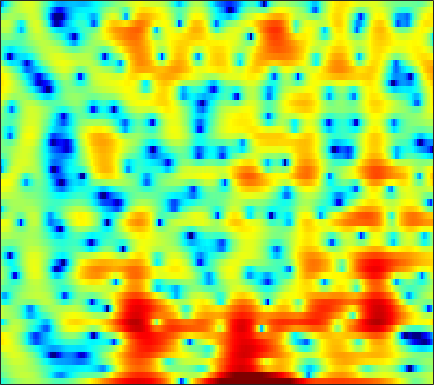

The data file committed next to this chart (first rows):
-4.2013, -3.5524, -2.6809, -1.8369, -1.2402, -0.50506, 0.1473, 0.58224, 1.0576, 1.4243, 1.7084, 1.8601, 1.9813, 2.0086, 1.9715, 1.843, 1.6332, 1.42, 1.0687, 0.6447, 0.15788, -0.22974, -0.76036, -1.2934
-1.679, -1.035, -0.2609, 0.4302, 0.8943, 1.436, 1.886, 2.162, 2.451, 2.643, 2.737, 2.742, 2.661, 2.476, 2.268, 1.893, 1.399, 0.9504, 0.2417, -0.6029, -1.595, -2.449, -3.742, -5.219
-0.3256, 0.1087, 0.6444, 1.124, 1.439, 1.795, 2.072, 2.226, 2.355, 2.396, 2.348, 2.251, 2.043, 1.748, 1.469, 1.024, 0.5015, 0.06045, -0.5742, -1.255, -1.97, -2.518, -3.241, -3.929
0.1657, 0.7502, 1.443, 2.023, 2.38, 2.746, 2.99, 3.094, 3.127, 3.039, 2.829, 2.593, 2.178, 1.651, 1.182, 0.4569, -0.3762, -1.069, -2.07, -3.148, -4.294, -5.163, -6.284, -7.292
0.8214, 1.663, 2.524, 3.138, 3.458, 3.718, 3.808, 3.771, 3.6, 3.29, 2.843, 2.425, 1.761, 0.9795, 0.3143, -0.6949, -1.853, -2.834, -4.33, -6.116, -8.319, -10.37, -13.98, -19.86
4.082, 4.223, 4.32, 4.301, 4.204, 3.96, 3.582, 3.207, 2.595, 1.859, 1.005, 0.3034, -0.7058, -1.758, -2.551, -3.59, -4.578, -5.265, -6.123, -6.937, -7.709, -8.257, -8.903, -9.362
6.08, 5.794, 5.37, 4.881, 4.456, 3.795, 3.003, 2.301, 1.203, -0.0954, -1.641, -2.99, -5.085, -7.475, -9.4, -11.71, -12.74, -12.4, -11.19, -9.88, -8.781, -8.067, -7.244, -6.511
5.937, 5.472, 4.905, 4.366, 3.956, 3.356, 2.645, 2.001, 0.9529, -0.3381, -1.926, -3.345, -5.579, -8.218, -10.4, -13.05, -13.96, -13.24, -11.68, -10.16, -8.854, -7.944, -6.756, -5.57
1.63, 1.141, 1.34, 1.97, 2.422, 2.804, 2.902, 2.785, 2.365, 1.688, 0.7966, 0.01969, -1.155, -2.411, -3.345, -4.617, -5.876, -6.824, -8.267, -9.973, -11.77, -12.22, -10.48, -7.402
-5.504, -5.412, -2.596, -0.2831, 0.8621, 1.755, 2.114, 2.135, 1.877, 1.341, 0.6188, 0.001932, -0.8712, -1.729, -2.314, -3.099, -3.903, -4.583, -5.654, -6.863, -7.896, -8.14, -7.044, -4.794
2.688, 2.207, 1.798, 1.553, 1.411, 1.144, 0.6748, 0.1805, -0.7451, -2.001, -3.629, -5.059, -7.097, -8.598, -8.727, -7.727, -6.361, -5.398, -4.319, -3.43, -2.659, -2.098, -1.319, -0.471
2.792, 2.217, 1.617, 1.19, 0.9433, 0.6643, 0.2827, -0.1499, -0.9708, -2.169, -3.898, -5.597, -8.436, -10.85, -10.42, -7.808, -5.195, -3.654, -2.032, -0.8591, -0.002176, 0.4855, 0.9978, 1.349
-2.742, -4.241, -4.78, -3.731, -2.669, -1.416, -0.4779, -0.004777, 0.3335, 0.4323, 0.3359, 0.2251, 0.09333, 0.05743, 0.1787, 0.5045, 0.9675, 1.341, 1.793, 2.134, 2.311, 2.327, 2.171, 1.781
-6.264, -8.597, -8.936, -6.563, -4.696, -2.779, -1.389, -0.5945, 0.229, 0.8391, 1.32, 1.602, 1.929, 2.198, 2.362, 2.555, 2.694, 2.762, 2.758, 2.632, 2.388, 2.087, 1.499, 0.6783
-1.13, -1.71, -2.21, -2.391, -2.337, -2.029, -1.606, -1.226, -0.6625, -0.0743, 0.51, 0.9075, 1.381, 1.794, 2.03, 2.253, 2.342, 2.327, 2.185, 1.919, 1.512, 1.127, 0.5103, -0.1945
0.5846, -0.08304, -1.012, -1.931, -2.604, -3.306, -3.552, -3.365, -2.651, -1.596, -0.4782, 0.3275, 1.251, 1.958, 2.353, 2.673, 2.777, 2.707, 2.442, 1.978, 1.328, 0.7589, -0.07266, -0.9223
1.867, 0.9331, -0.6493, -2.747, -4.896, -9.249, -17.08, -16.35, -8.43, -3.966, -1.058, 0.5379, 2.149, 3.241, 3.79, 4.196, 4.259, 4.076, 3.54, 2.66, 1.443, 0.2963, -1.551, -3.703
1.494, 0.6258, -0.7158, -2.124, -3.176, -4.43, -5.004, -4.69, -3.329, -1.505, 0.3052, 1.485, 2.758, 3.7, 4.168, 4.474, 4.42, 4.13, 3.385, 2.227, 0.5776, -1.051, -3.854, -7.675
-0.3884, -1.603, -3.368, -4.945, -5.563, -5.422, -4.371, -3.275, -1.723, -0.186, 1.199, 2.117, 3.093, 3.805, 4.151, 4.361, 4.259, 3.986, 3.348, 2.366, 1.044, -0.1623, -2.05, -4.249
-2.036, -3.871, -7.351, -13.38, -20.39, -13.46, -7.545, -4.799, -2.179, -0.2762, 1.162, 2.005, 2.897, 3.507, 3.799, 3.972, 3.902, 3.703, 3.248, 2.574, 1.718, 0.9638, -0.1669, -1.373
-1.063, -1.759, -2.681, -3.445, -3.66, -3.39, -2.607, -1.839, -0.7717, 0.2167, 1.073, 1.591, 2.141, 2.52, 2.689, 2.76, 2.672, 2.494, 2.119, 1.625, 1.019, 0.5008, -0.2321, -0.9673
0.3951, 0.2887, 0.1329, -0.008072, -0.06833, -0.02655, 0.1301, 0.3098, 0.6012, 0.9302, 1.253, 1.484, 1.71, 1.843, 1.874, 1.811, 1.626, 1.396, 0.9811, 0.4587, -0.1741, -0.6793, -1.388, -2.11
2.006, 2.023, 1.943, 1.817, 1.67, 1.462, 1.269, 1.16, 1.077, 1.085, 1.165, 1.278, 1.431, 1.536, 1.549, 1.448, 1.171, 0.86, 0.2886, -0.4628, -1.349, -2.092, -3.173, -4.318
3.939, 3.84, 3.573, 3.143, 2.726, 1.99, 1.113, 0.4281, -0.3249, -0.6491, -0.3833, 0.04911, 0.766, 1.37, 1.65, 1.736, 1.479, 1.058, 0.2058, -0.9557, -2.341, -3.519, -5.148, -6.871
4.662, 4.529, 4.3, 3.812, 3.244, 1.999, -0.03064, -2.423, -7.751, -15.46, -7.22, -3.197, -0.07598, 1.693, 2.428, 2.791, 2.544, 1.945, 0.6253, -1.359, -4.161, -6.767, -10.15, -11.19
-1.293, -0.3136, 0.9978, 1.808, 2.008, 1.802, 1.057, 0.2389, -0.871, -1.314, -0.674, 0.2278, 1.498, 2.4, 2.788, 2.892, 2.512, 1.897, 0.5897, -1.321, -3.906, -6.323, -9.36, -9.63
-7.516, -4.62, -1.962, -0.2822, 0.498, 1.101, 1.362, 1.436, 1.451, 1.479, 1.603, 1.717, 1.87, 1.963, 1.95, 1.77, 1.37, 0.9488, 0.2013, -0.6947, -1.643, -2.291, -2.946, -3.236
-0.186, -0.006253, 0.4369, 0.8634, 1.159, 1.431, 1.589, 1.636, 1.634, 1.581, 1.495, 1.438, 1.316, 1.174, 1.031, 0.7836, 0.4629, 0.1598, -0.3005, -0.8232, -1.373, -1.762, -2.241, -2.601
2.795, 2.692, 2.617, 2.528, 2.445, 2.294, 2.071, 1.853, 1.535, 1.202, 0.855, 0.646, 0.4075, 0.2144, 0.08908, -0.08446, -0.2888, -0.5091, -0.8632, -1.315, -1.863, -2.318, -2.977, -3.648
4.522, 4.408, 4.191, 3.943, 3.672, 3.204, 2.579, 1.996, 1.101, 0.1255, -0.7851, -1.324, -1.641, -1.577, -1.374, -1.086, -0.9211, -0.9154, -1.132, -1.588, -2.279, -2.967, -4.041, -5.369
5.125, 5.107, 5.038, 4.876, 4.652, 4.126, 3.273, 2.355, 0.5824, -2.023, -5.723, -9.147, -9.748, -5.998, -3.777, -1.872, -0.8801, -0.5625, -0.6442, -1.2, -2.164, -3.126, -4.722, -6.624
2.335, 2.646, 3.306, 3.881, 4.202, 4.324, 4.027, 3.493, 2.29, 0.4845, -1.719, -3.235, -3.612, -2.24, -1.069, 0.05951, 0.5996, 0.5831, 0.09137, -0.9616, -2.525, -4.013, -6.41, -8.963
-10.2, -6.757, -2.621, 0.1673, 1.593, 2.868, 3.551, 3.764, 3.757, 3.489, 3.125, 2.851, 2.574, 2.426, 2.305, 2.047, 1.574, 0.9834, -0.1181, -1.692, -3.853, -5.976, -9.768, -15.72
-7.336, -5.883, -3.332, -1.086, 0.2623, 1.636, 2.617, 3.121, 3.551, 3.768, 3.777, 3.718, 3.503, 3.156, 2.803, 2.189, 1.358, 0.591, -0.6676, -2.191, -4.019, -5.497, -7.646, -9.63
-2.231, -1.739, -0.8987, -0.01557, 0.6526, 1.48, 2.198, 2.658, 3.12, 3.426, 3.57, 3.562, 3.407, 3.053, 2.672, 1.984, 1.083, 0.2793, -0.9923, -2.443, -3.997, -5.216, -6.779, -8.248
-0.5141, -0.3287, -0.08519, 0.2935, 0.6268, 1.159, 1.739, 2.181, 2.742, 3.192, 3.512, 3.611, 3.574, 3.319, 2.962, 2.265, 1.316, 0.4194, -0.9966, -2.665, -4.538, -6.074, -8.121, -10.01
-0.1623, -0.5558, -1.082, -1.426, -1.409, -0.9073, 0.05898, 0.9059, 2.031, 2.999, 3.706, 4.071, 4.288, 4.215, 3.952, 3.326, 2.366, 1.418, -0.1746, -2.218, -4.818, -7.219, -11.28, -16.6
-1.028, -2.381, -4.948, -9.046, -12.34, -9.575, -4.655, -1.964, 0.6053, 2.414, 3.666, 4.315, 4.83, 4.971, 4.861, 4.414, 3.621, 2.796, 1.362, -0.4807, -2.777, -4.843, -8.011, -11.28
-1.499, -2.502, -4.183, -6.051, -6.807, -5.973, -3.735, -1.998, 0.02927, 1.626, 2.846, 3.501, 4.096, 4.367, 4.37, 4.116, 3.573, 2.975, 1.939, 0.661, -0.8491, -2.059, -3.75, -5.333
-0.9258, -1.295, -1.82, -2.226, -2.314, -2.075, -1.417, -0.7487, 0.255, 1.262, 2.149, 2.697, 3.24, 3.556, 3.625, 3.511, 3.156, 2.75, 2.023, 1.099, -0.004044, -0.9228, -2.281, -3.776
-0.1238, -0.6703, -1.569, -2.362, -2.776, -2.85, -2.312, -1.581, -0.4328, 0.7188, 1.702, 2.324, 2.93, 3.308, 3.437, 3.413, 3.183, 2.894, 2.346, 1.633, 0.78, 0.0206, -1.124, -2.481
0.9912, -0.2663, -2.582, -5.908, -9.296, -12.03, -7.966, -4.934, -2, 0.004425, 1.421, 2.163, 2.838, 3.199, 3.31, 3.264, 3.042, 2.758, 2.278, 1.705, 1.052, 0.5255, -0.2195, -1.019
3.006, 1.83, -0.1085, -2.479, -4.25, -5.31, -4.115, -2.603, -0.8, 0.5642, 1.476, 1.913, 2.228, 2.267, 2.144, 1.821, 1.348, 0.9161, 0.3, -0.3253, -0.9065, -1.244, -1.561, -1.708
4.878, 4.257, 3.371, 2.475, 1.907, 1.38, 1.133, 1.105, 1.158, 1.185, 1.079, 0.9065, 0.4982, -0.08312, -0.6462, -1.533, -2.566, -3.369, -4.532, -5.716, -6.732, -7.237, -7.248, -6.439
5.797, 5.445, 4.883, 4.267, 3.797, 3.169, 2.56, 2.087, 1.441, 0.7123, -0.1085, -0.827, -1.953, -3.289, -4.403, -6.077, -7.85, -9.198, -11.05, -13.18, -16.46, -20.97, -25.16, -15.41
6.133, 5.834, 5.306, 4.69, 4.158, 3.374, 2.514, 1.805, 0.7691, -0.379, -1.642, -2.731, -4.348, -6.317, -8.083, -11.01, -14.73, -17.75, -18.95, -17.23, -15.77, -14.95, -13.26, -10.6
5.924, 5.515, 4.86, 4.082, 3.428, 2.472, 1.392, 0.5244, -0.7731, -2.187, -3.716, -4.888, -6.438, -7.975, -9.329, -11.41, -14.05, -16.12, -16.23, -13.27, -10.31, -8.451, -6.292, -4.361
4.37, 3.658, 2.628, 1.518, 0.7142, -0.3295, -1.419, -2.332, -3.818, -5.727, -8.209, -10.11, -11.83, -11.49, -10.49, -9.214, -8.126, -7.42, -6.276, -4.977, -3.51, -2.419, -1.027, 0.276
0.9043, -0.5309, -2.698, -4.874, -6.001, -6.437, -6.298, -6.319, -6.891, -8.311, -11.09, -14.29, -18.35, -14.27, -10.69, -7.464, -5.177, -3.809, -2.28, -0.9929, 0.1658, 0.9453, 1.893, 2.716
-2.241, -4.262, -8.249, -15.55, -26.14, -14.95, -10.03, -8.246, -6.986, -6.557, -6.507, -6.476, -6.215, -5.411, -4.543, -3.195, -1.888, -0.9714, 0.09279, 1.032, 1.825, 2.337, 2.906, 3.333
-2.395, -3.291, -4.682, -5.907, -6.452, -6.391, -5.784, -5.172, -4.422, -3.803, -3.228, -2.827, -2.247, -1.604, -1.061, -0.3217, 0.4135, 0.9246, 1.531, 2.037, 2.418, 2.632, 2.793, 2.84
-1.751, -1.773, -1.943, -2.14, -2.289, -2.425, -2.451, -2.39, -2.204, -1.871, -1.457, -1.078, -0.4812, 0.1336, 0.592, 1.149, 1.629, 1.921, 2.204, 2.339, 2.334, 2.233, 1.992, 1.643
-0.4497, -0.08809, 0.1295, 0.05169, -0.136, -0.5649, -1.076, -1.499, -1.936, -2.045, -1.691, -1.13, -0.2089, 0.7614, 1.381, 2.067, 2.509, 2.672, 2.672, 2.429, 1.974, 1.504, 0.7662, -0.0794
1.951, 2.261, 2.362, 2.094, 1.649, 0.6805, -0.8618, -2.517, -5.514, -8.494, -6.957, -4.202, -1.145, 0.9958, 2.128, 3.091, 3.543, 3.573, 3.23, 2.495, 1.372, 0.316, -1.34, -3.162
2.627, 2.845, 2.944, 2.799, 2.45, 1.639, 0.2671, -1.151, -3.627, -5.708, -4.657, -2.5, 0.1159, 1.957, 2.905, 3.584, 3.712, 3.47, 2.692, 1.355, -0.591, -2.524, -5.822, -10.15
-0.004419, 0.4192, 0.9487, 1.351, 1.534, 1.582, 1.459, 1.306, 1.122, 1.117, 1.437, 1.844, 2.459, 2.998, 3.225, 3.28, 2.941, 2.413, 1.317, -0.3238, -2.556, -4.68, -8.322, -13.04
-4.73, -3.634, -2.253, -1.063, -0.2716, 0.6051, 1.327, 1.753, 2.249, 2.681, 3.044, 3.27, 3.496, 3.584, 3.52, 3.251, 2.711, 2.106, 0.9887, -0.447, -2.242, -3.817, -6.243, -8.917
-11.23, -8.605, -5.889, -3.729, -2.39, -0.8523, 0.4096, 1.21, 2.093, 2.785, 3.292, 3.56, 3.764, 3.776, 3.673, 3.332, 2.787, 2.23, 1.292, 0.1549, -1.166, -2.257, -3.759, -5.25
